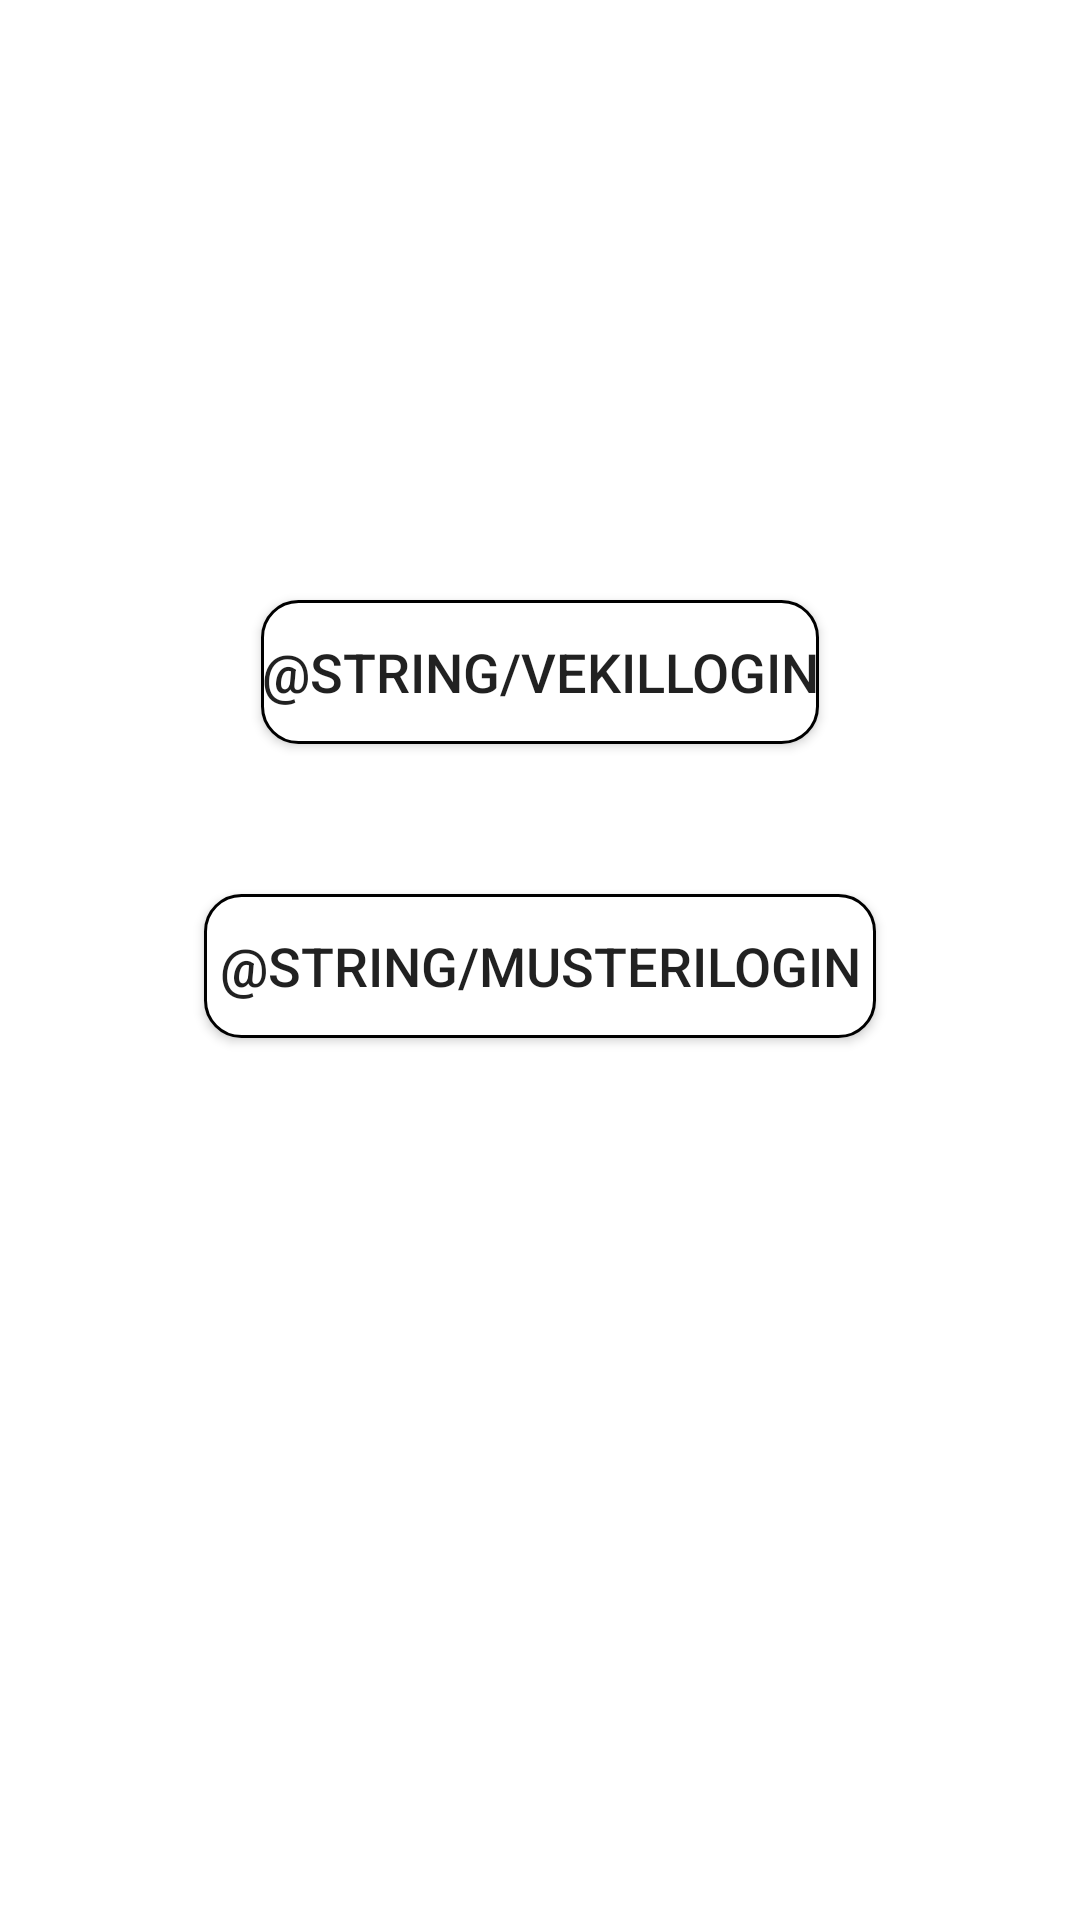

Android layout source for this screen:
<!-- AndroidManifest.xml: application theme Theme.TestAloVekil2 -->
<!-- res/layout/fragment__qeydiyyat.xml -->
<?xml version="1.0" encoding="utf-8"?>
<layout
    xmlns:android="http://schemas.android.com/apk/res/android"
    xmlns:tools="http://schemas.android.com/tools">
    <RelativeLayout
    android:layout_width="match_parent"
    android:layout_height="match_parent"
        tools:layout="@layout/fragment__qeydiyyat"
    tools:context="com.example.testalovekil2.View.Fragment_Qeydiyyat">

        <Button
            android:id="@+id/lawyerregistr"
            android:layout_width="wrap_content"
            android:layout_height="wrap_content"
            android:layout_alignParentTop="true"
            android:layout_centerHorizontal="true"
            android:layout_marginStart="109dp"
            android:layout_marginTop="200dp"
            android:background="@drawable/bg_button"
            android:gravity="center"
            android:scaleType="fitCenter"
            android:text="@string/VekilLogin"
            android:textSize="18sp" />

        <Button
            android:id="@+id/customerregistr"
            android:layout_width="wrap_content"
            android:layout_height="wrap_content"
            android:layout_below="@+id/lawyerregistr"
            android:layout_centerHorizontal="true"
            android:layout_marginTop="50dp"
            android:background="@drawable/bg_button"
            android:gravity="center"
            android:padding="5dp"
            android:text="@string/MusteriLogin"
            android:textSize="18sp" />

</RelativeLayout>
    </layout>
<!-- resources referenced by this layout -->
<resources>
  <!-- drawable bg_button (drawable) -->
  <?xml version="1.0" encoding="utf-8"?>
  <shape
      xmlns:android="http://schemas.android.com/apk/res/android">
  
      <solid
          android:color="#ffff">
      </solid>
      <stroke
          android:color="#000"
          android:width="1dp">
      </stroke>
      <corners
          android:radius="12dp">
      </corners>
  </shape>
  <style name="Theme.TestAloVekil2" parent="Theme.MaterialComponents.DayNight.DarkActionBar">
          
          <item name="colorPrimary">@color/purple_500</item>
          <item name="colorPrimaryVariant">@color/purple_700</item>
          <item name="colorOnPrimary">@color/white</item>
          
          <item name="colorSecondary">@color/teal_200</item>
          <item name="colorSecondaryVariant">@color/teal_700</item>
          <item name="colorOnSecondary">@color/black</item>
          
          <item name="android:statusBarColor" tools:targetApi="l">?attr/colorPrimaryVariant</item>
          
      </style>
  <!-- not gathered from this repository: default colours our renderer supplied (Android Studio template values) -->
  <color name="purple_500">#FF6200EE</color>
  <color name="purple_700">#FF3700B3</color>
  <color name="teal_200">#FF03DAC5</color>
  <color name="teal_700">#FF018786</color>
  <color name="black">#FF000000</color>
  <color name="white">#FFFFFFFF</color>
</resources>
